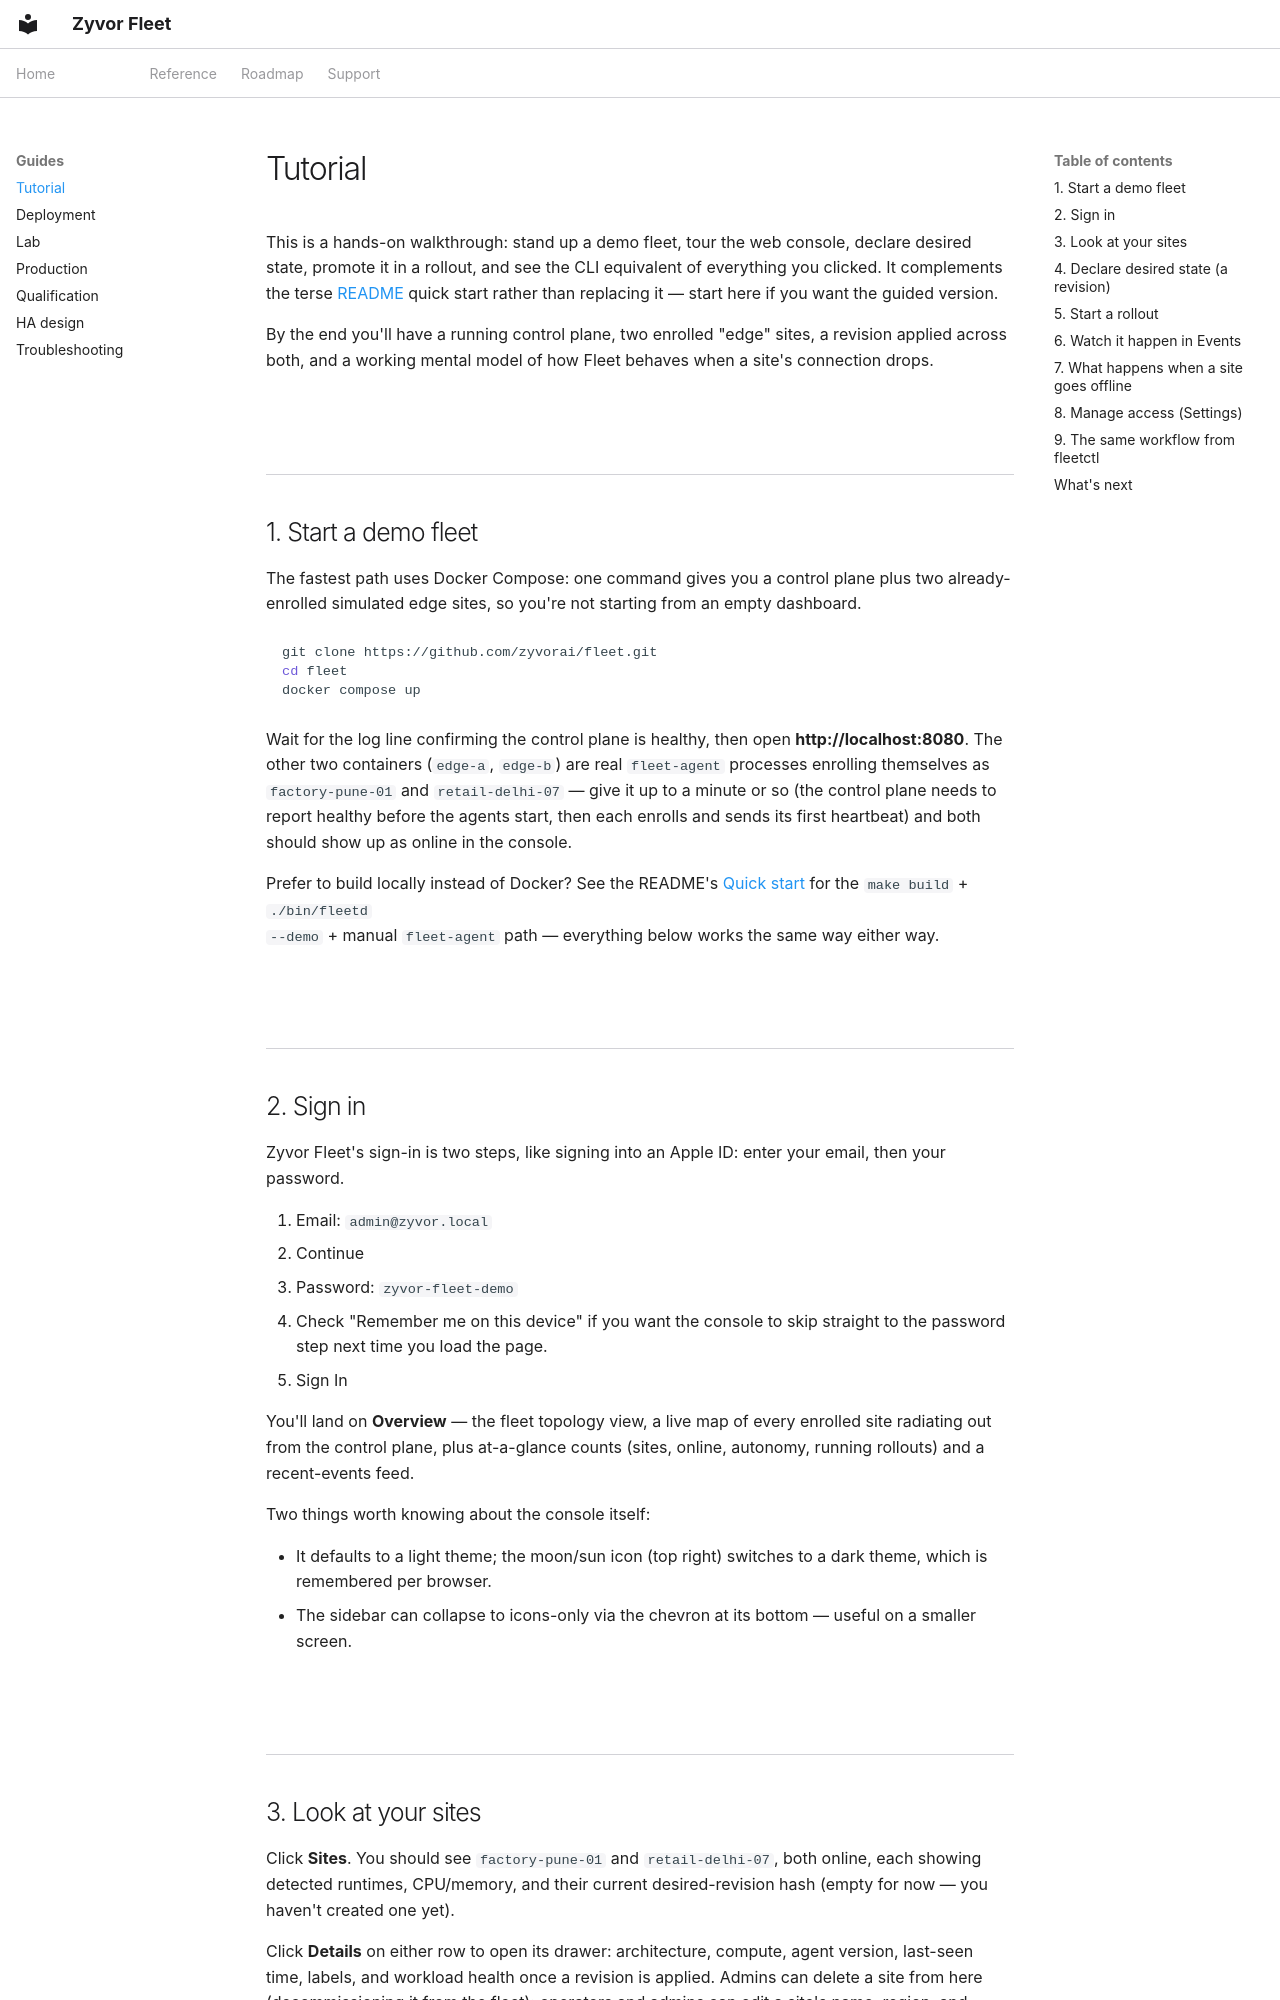

repository: zyvorai/zyvorai-fleet · page: TUTORIAL/index.html · generator: mkdocs

---
hero:
  eyebrow: TUTORIAL
  title: Getting started with Zyvor Fleet
---

This is a hands-on walkthrough: stand up a demo fleet, tour the web console,
declare desired state, promote it in a rollout, and see the CLI equivalent
of everything you clicked. It complements the terse [README](https://github.com/zyvorai/fleet#readme)
quick start rather than replacing it — start here if you want the guided
version.

By the end you'll have a running control plane, two enrolled "edge" sites,
a revision applied across both, and a working mental model of how Fleet
behaves when a site's connection drops.


## 1. Start a demo fleet

The fastest path uses Docker Compose: one command gives you a control plane
plus two already-enrolled simulated edge sites, so you're not starting from
an empty dashboard.

```bash
git clone https://github.com/zyvorai/fleet.git
cd fleet
docker compose up
```

Wait for the log line confirming the control plane is healthy, then open
**http://localhost:8080**. The other two containers (`edge-a`, `edge-b`)
are real `fleet-agent` processes enrolling themselves as `factory-pune-01`
and `retail-delhi-07` — give it up to a minute or so (the control plane
needs to report healthy before the agents start, then each enrolls and
sends its first heartbeat) and both should show up as online in the
console.

Prefer to build locally instead of Docker? See the README's
[Quick start](https://github.com/zyvorai/fleet#quick-start) for the `make build` + `./bin/fleetd
--demo` + manual `fleet-agent` path — everything below works the same way
either way.

## 2. Sign in

Zyvor Fleet's sign-in is two steps, like signing into an Apple ID: enter
your email, then your password.

1. Email: `admin@zyvor.local`
2. Continue
3. Password: `zyvor-fleet-demo`
4. Check "Remember me on this device" if you want the console to skip
   straight to the password step next time you load the page.
5. Sign In

You'll land on **Overview** — the fleet topology view, a live map of every
enrolled site radiating out from the control plane, plus at-a-glance
counts (sites, online, autonomy, running rollouts) and a recent-events
feed.

Two things worth knowing about the console itself:

- It defaults to a light theme; the moon/sun icon (top right) switches to
  a dark theme, which is remembered per browser.
- The sidebar can collapse to icons-only via the chevron at its bottom —
  useful on a smaller screen.
